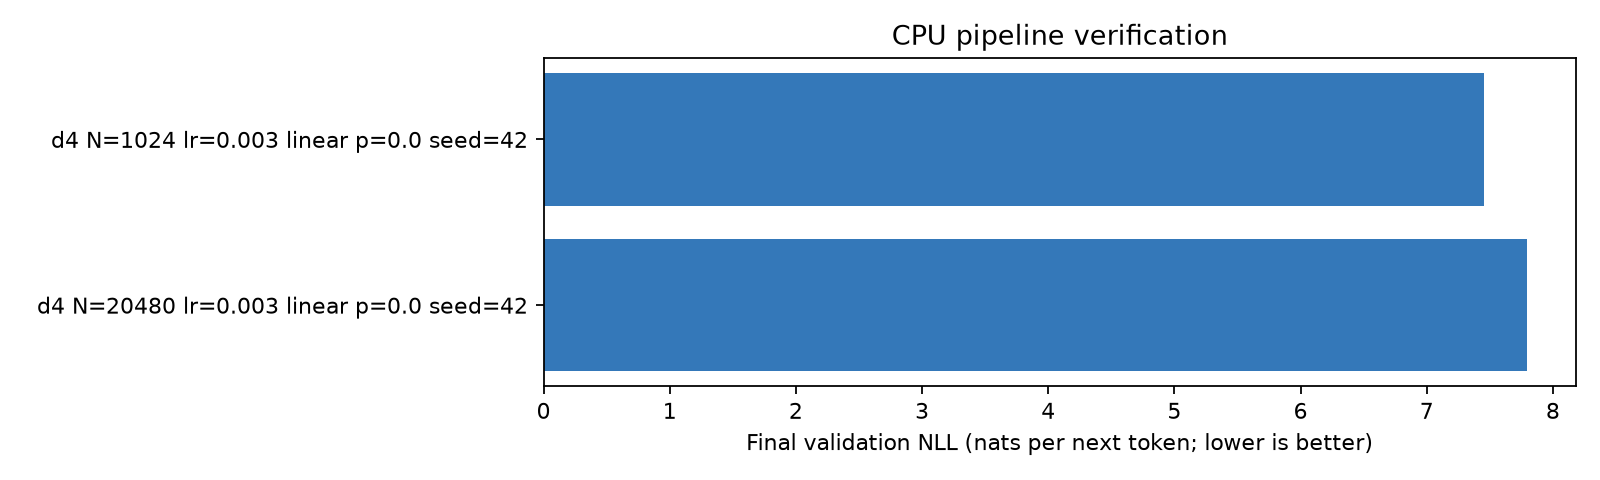

Data behind this chart, as committed beside it:
run_dir, model, learning_rate, schedule, dropout, seed, num_train_sequences, precision, data_seed, final_eval_loss, tokens, wall_time_seconds, verification
runs/T3-cpu/model-d4-lr0.003-tok1048576-…, d4, 0.003, linear, 0.0, 42, 1024, mp, 42, 7.451, 6144, 2.272, True
runs/T3-cpu/model-d4-lr0.003-tok20971520…, d4, 0.003, linear, 0.0, 42, 20480, mp, 42, 7.793, 6144, 1.354, True
